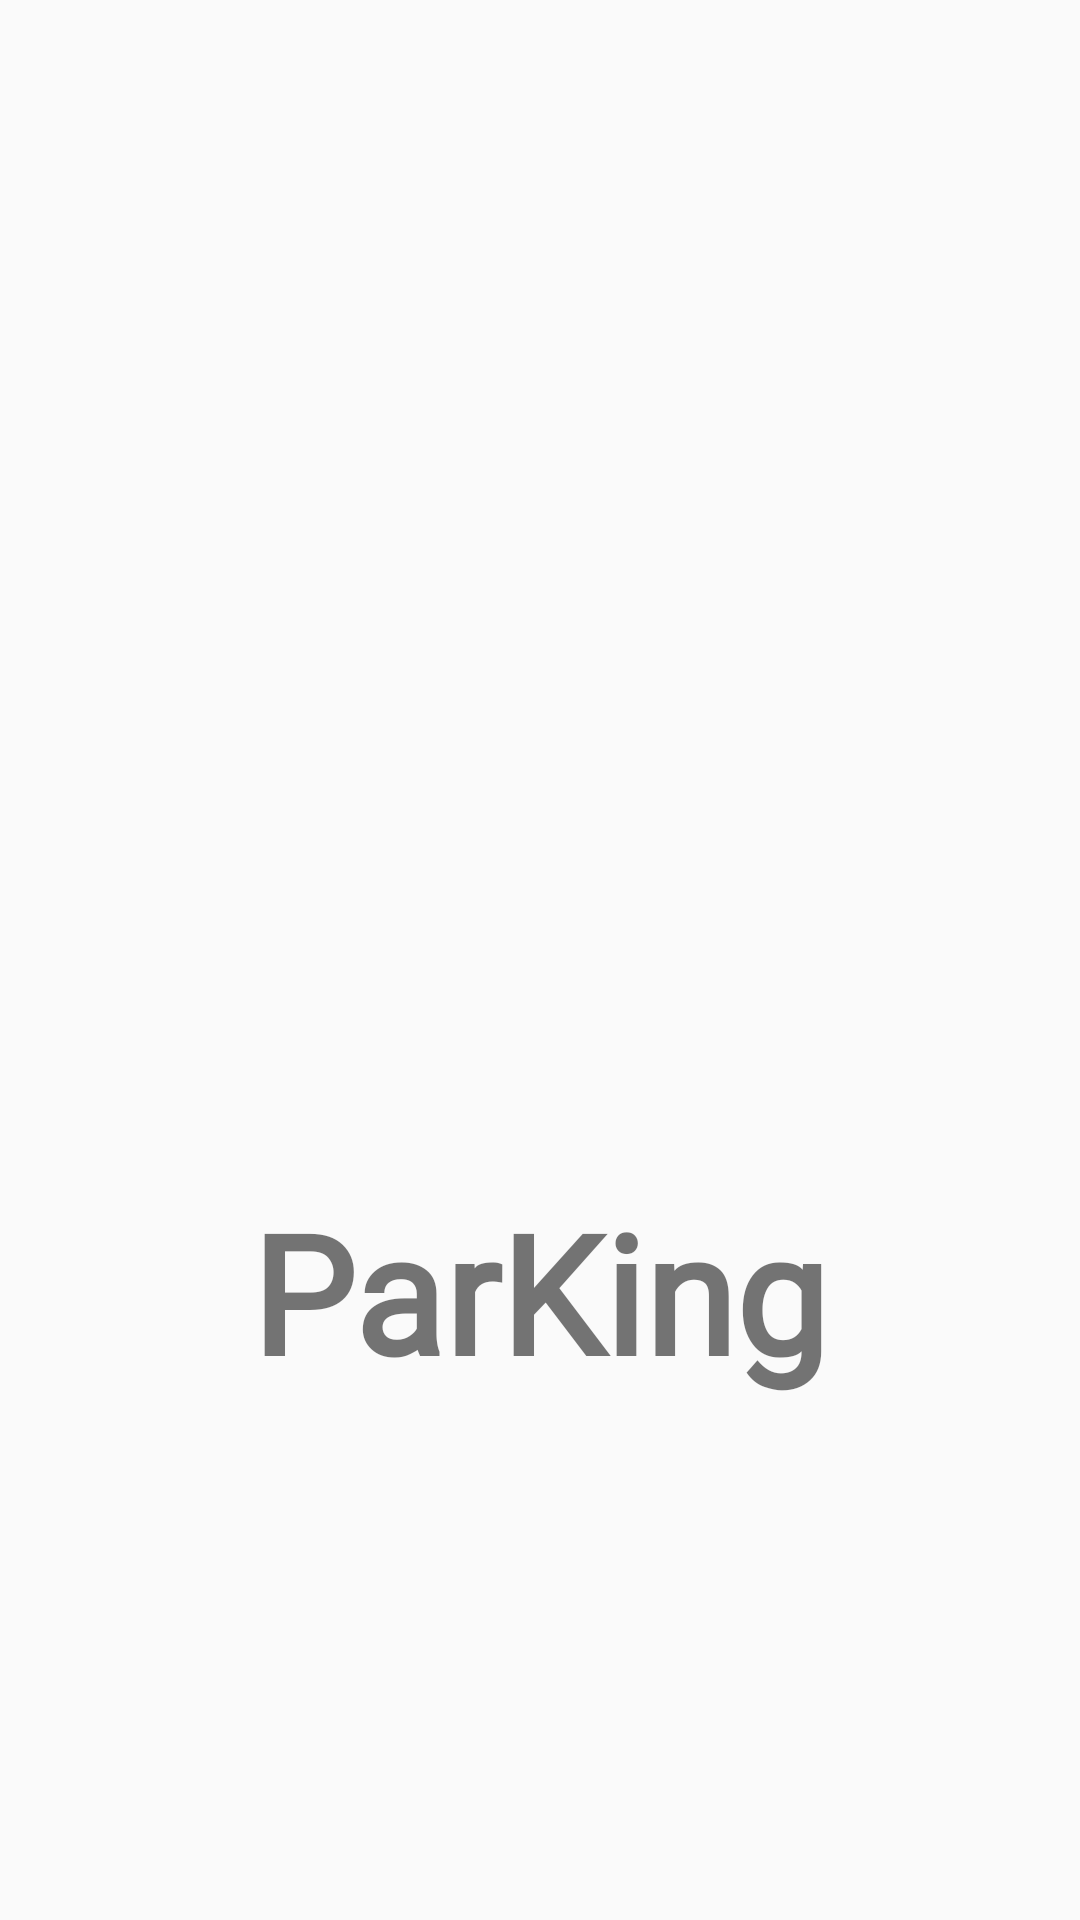

Layout XML and referenced resources for this Android screen:
<!-- AndroidManifest.xml: application theme Theme.AppCompat.Light.NoActionBar -->
<!-- res/layout/activity_splash.xml -->
<?xml version="1.0" encoding="utf-8"?>
<RelativeLayout xmlns:android="http://schemas.android.com/apk/res/android"
    xmlns:app="http://schemas.android.com/apk/res-auto"
    xmlns:tools="http://schemas.android.com/tools"
    android:layout_width="match_parent"
    android:layout_height="match_parent"
    tools:context=".activtiy.SplashActivity"
    android:background="@drawable/background">

    <TextView
        android:id="@+id/txtWelcome"
        android:layout_width="wrap_content"
        android:layout_height="wrap_content"
        android:text=""
        android:textSize="40sp"
        android:layout_marginTop="50dp"
        android:textColor="@color/black"
        android:layout_centerHorizontal="true"

        />

    <ImageView
        android:id="@+id/imgSplashIcon"
        android:layout_width="250dp"
        android:layout_height="250dp"
        android:layout_below="@+id/txtWelcome"
        android:src="@drawable/appicon"
        android:layout_centerHorizontal="true"/>


    <TextView
        android:id="@+id/txtCreatedby"
        android:layout_width="wrap_content"
        android:layout_height="wrap_content"
        android:layout_below="@+id/imgSplashIcon"
        android:layout_centerHorizontal="true"
        android:fontFamily="@font/clicker_script"
        android:text="   "
        android:textSize="30sp" />

    <TextView
        android:layout_width="wrap_content"
        android:layout_height="wrap_content"
        android:layout_below="@+id/txtCreatedby"
        android:layout_centerHorizontal="true"
        android:fontFamily="@font/clicker_script"
        android:text="ParKing"
        android:textSize="55sp"
        android:textStyle="bold" />

</RelativeLayout>
<!-- resources referenced by this layout -->
<resources>
  <color name="black">#FF000000</color>
</resources>
